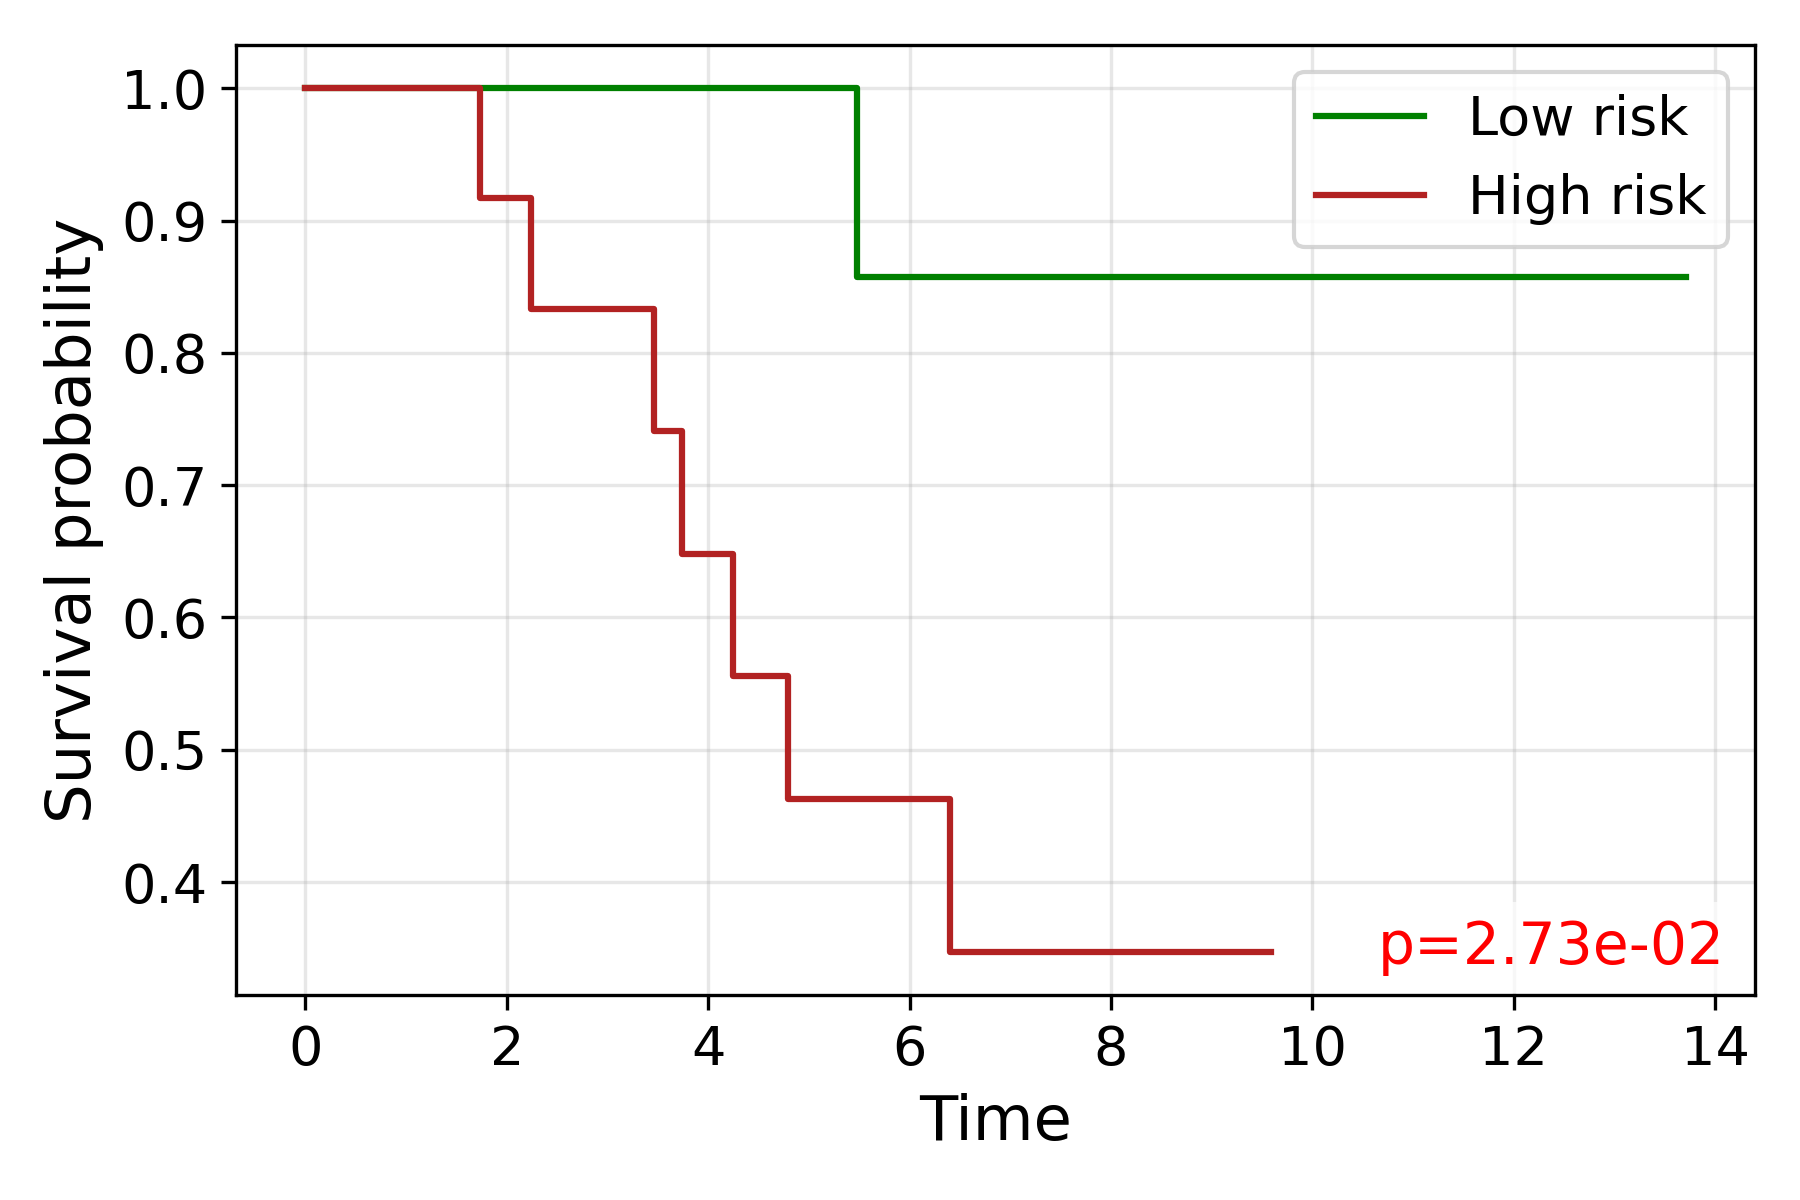

Values plotted in this chart, from the file beside it:
time, S_low, S_high
0.0, 1.0, 1.0
1.732, , 0.9167
2.236, , 0.8333
2.828, , 0.8333
3.464, , 0.7407
3.606, 1.0, 
3.742, , 0.6481
4.0, 1.0, 
4.123, 1.0, 
4.243, , 0.5556
4.796, , 0.463
5.477, 0.8571, 
5.568, 0.8571, 
6.0, 0.8571, 0.463
6.325, 0.8571, 
6.403, , 0.3472
7.348, , 0.3472
7.55, 0.8571, 
8.185, , 0.3472
8.832, 0.8571, 
9.592, , 0.3472
13.71, 0.8571, 
